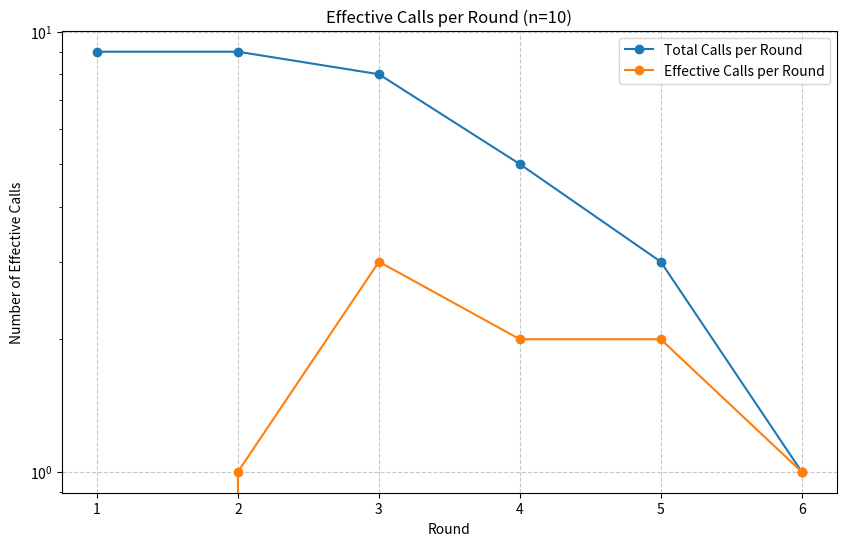
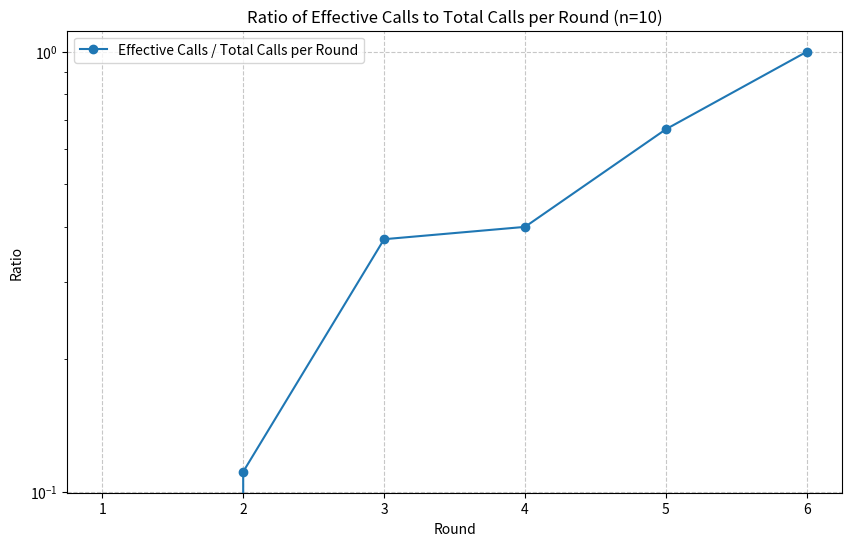
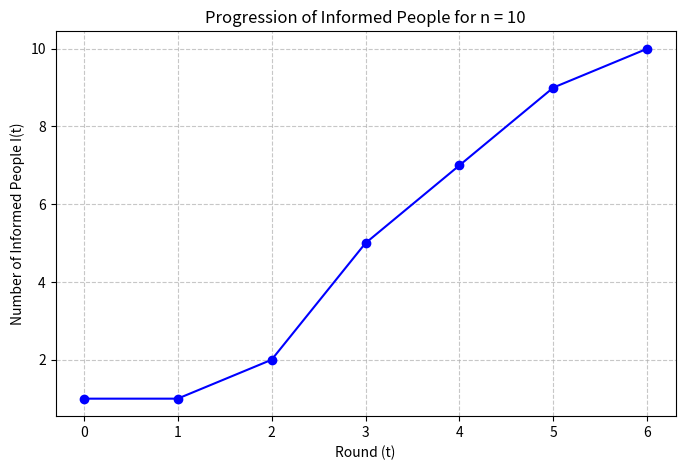
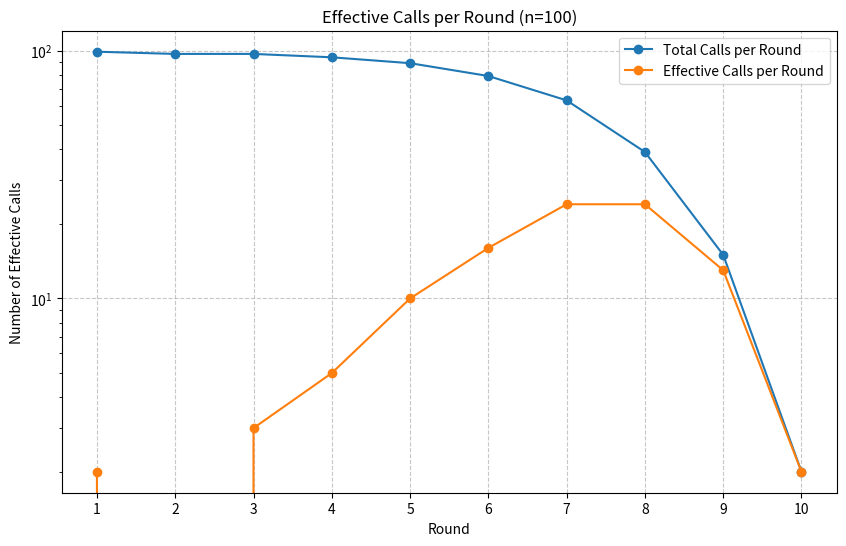
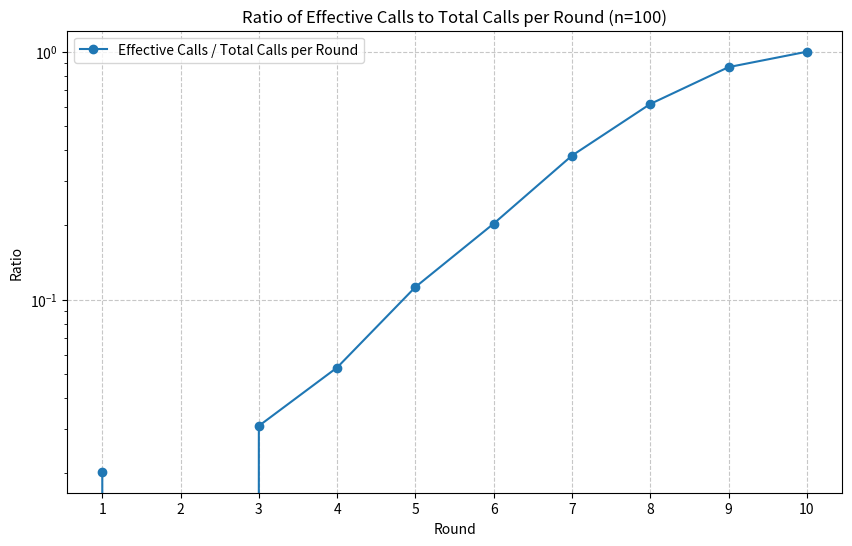
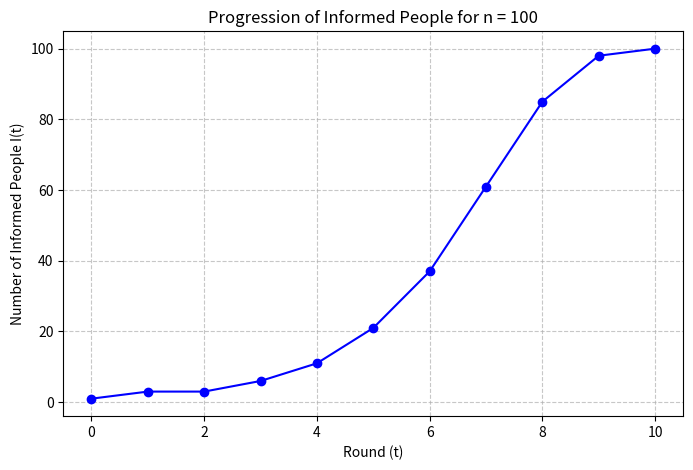
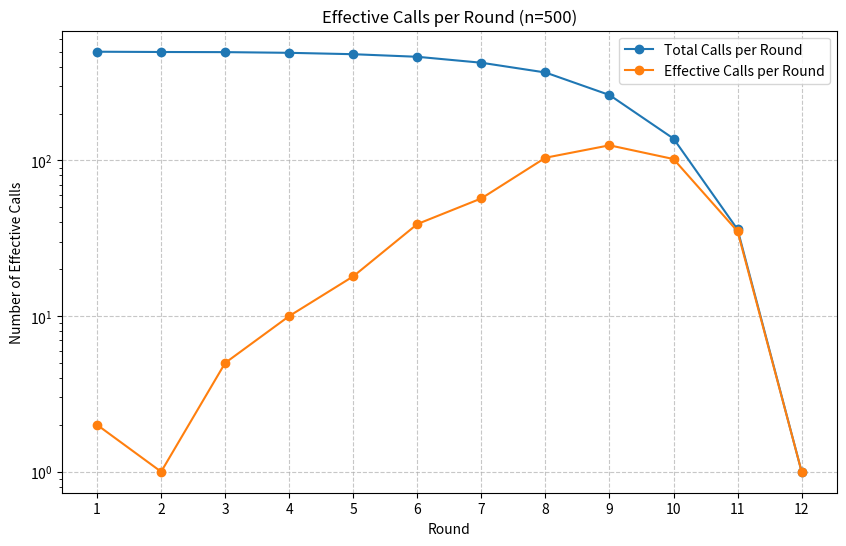
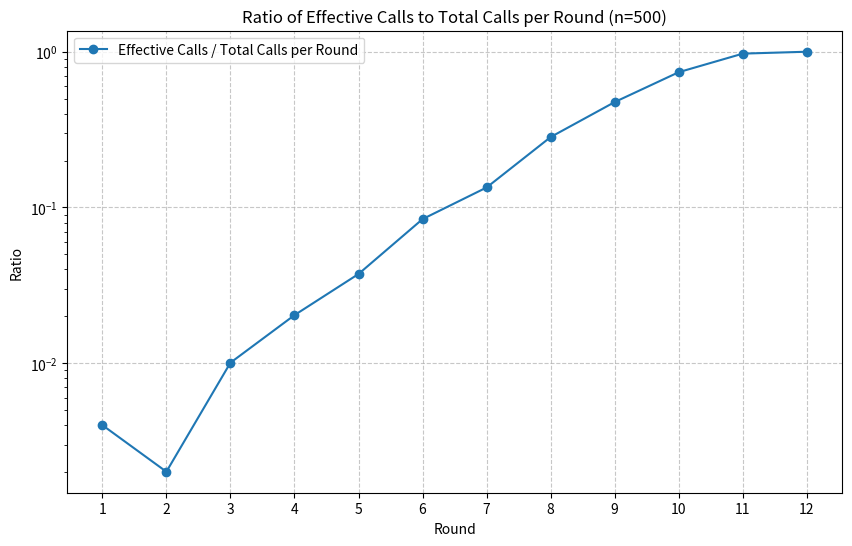
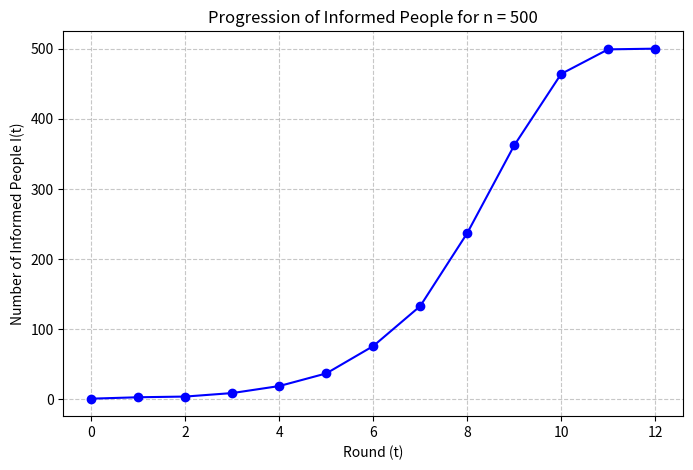
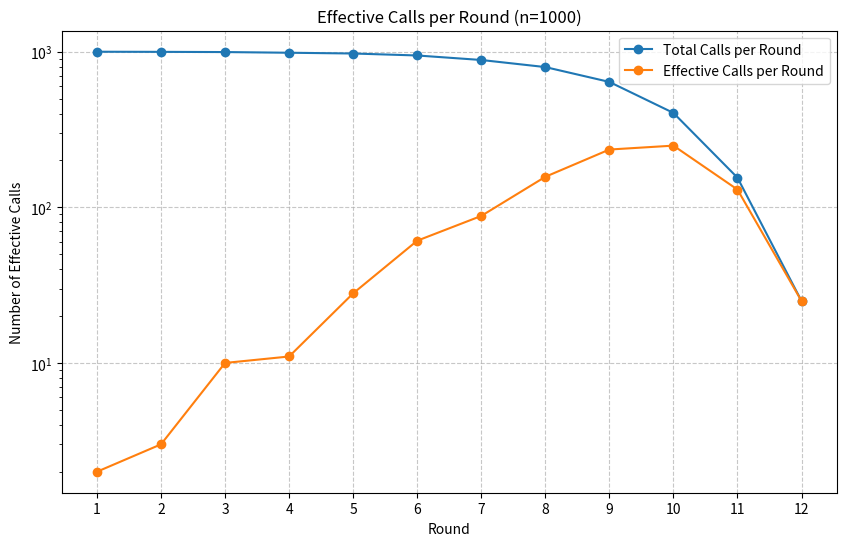
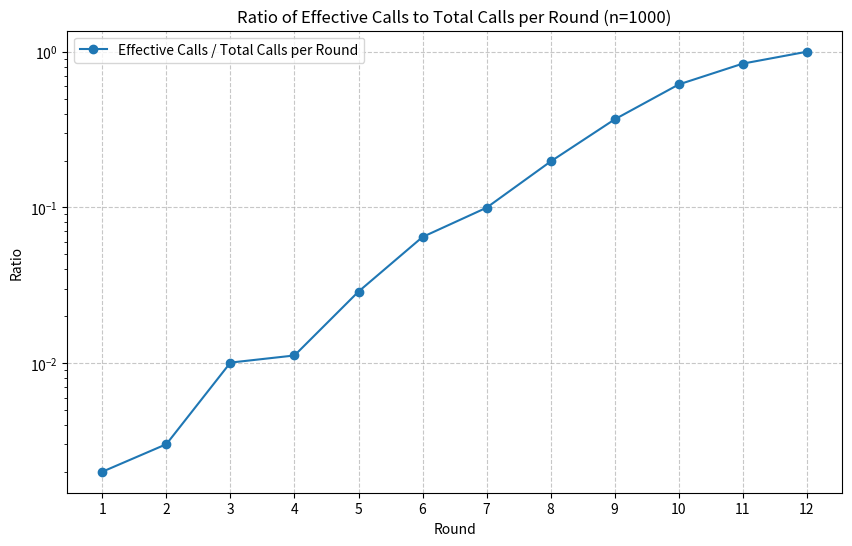
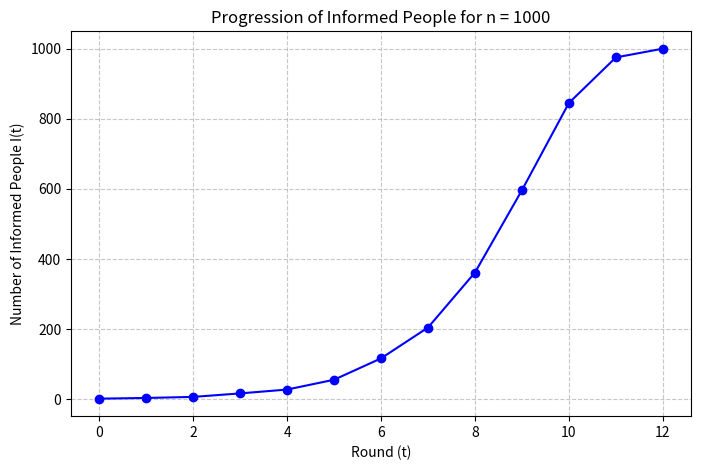
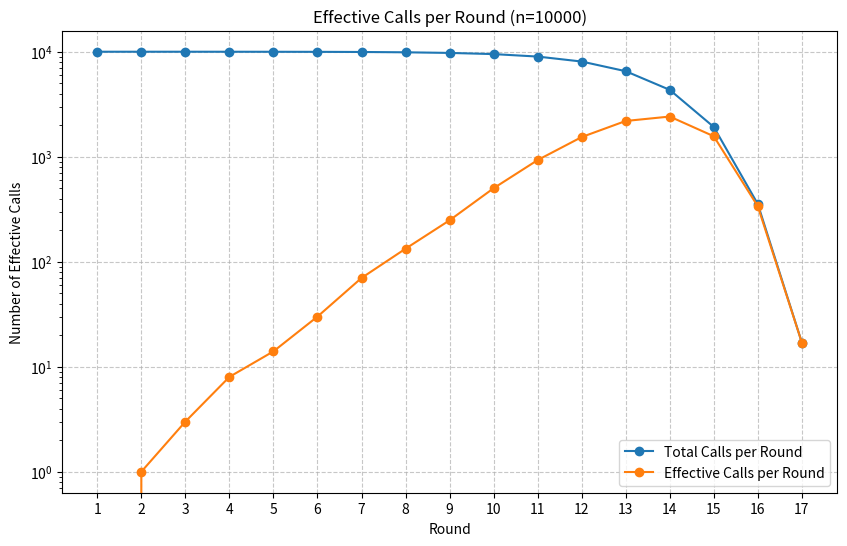
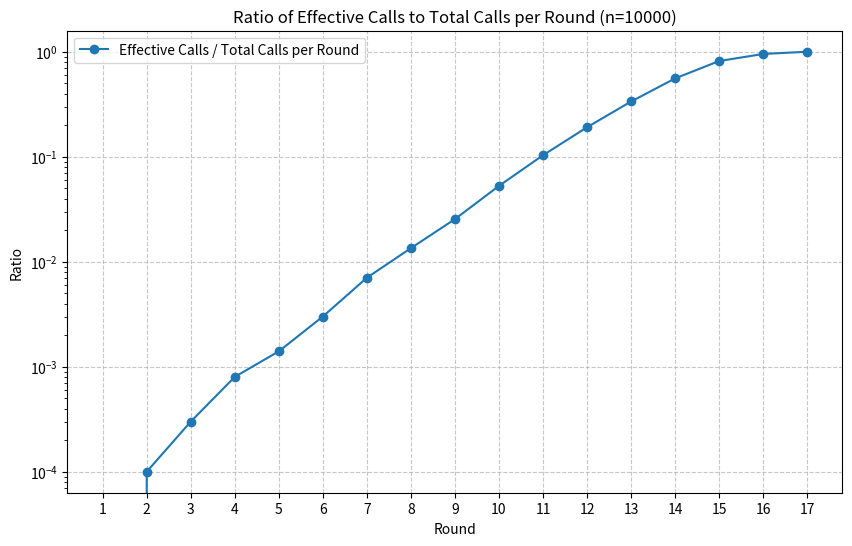
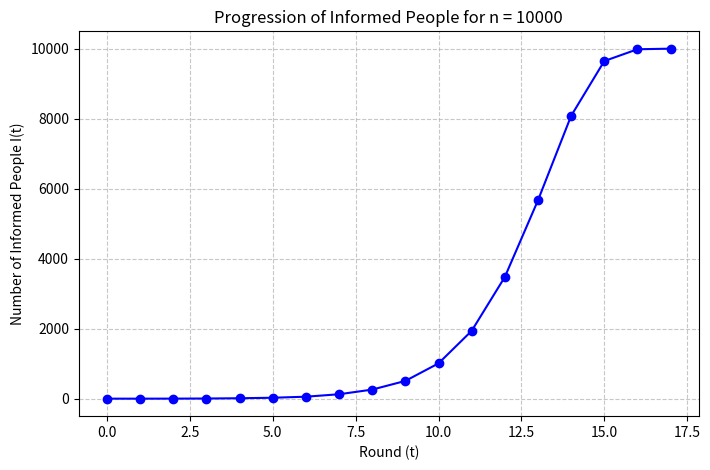
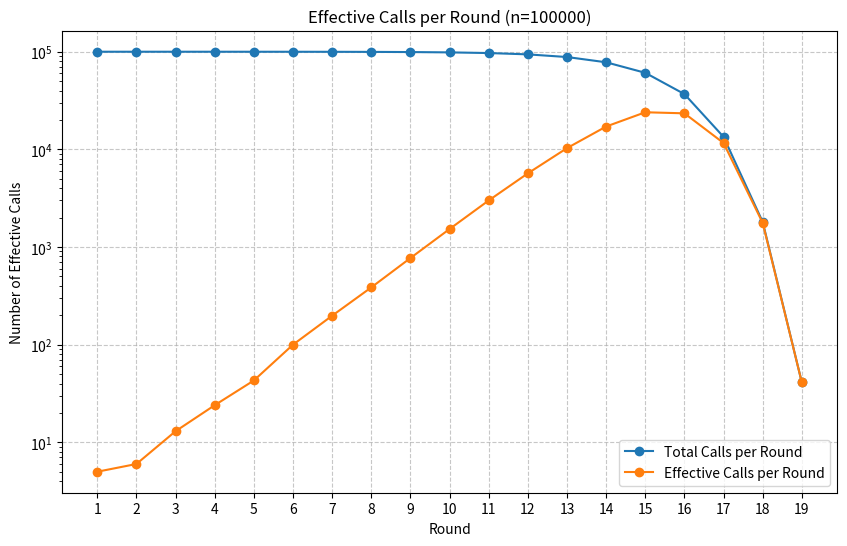

Reproduce these figures in Python, in order.
import numpy as np
import random
import matplotlib.pyplot as plt
import logging
import os  
import pandas as pd 
import seaborn as sns

# Configure logging
logging.basicConfig(level=logging.INFO, format='%(asctime)s - %(message)s')

def simulate_rumor_spread(n, source=0):
    """
    Simulate the rumor spreading process on a set of n people.
    """
    informed = set([source])
    informed_progress = [len(informed)]
    uninformed = set(range(n)) - informed
    rounds = 0
    calls = 0
    eff_calls = 0
    calls_list = []
    eff_calls_list = []

    while len(informed) < n:
        temp_new = set()
        curr_round_calls = 0 
        for person in uninformed:
            while True:
                target = random.randint(0, n - 1)
                if target != person:
                    break
                
            if target in informed:
                temp_new.add(person)

            calls += 1
            curr_round_calls += 1

        eff_calls += len(temp_new)  # Count effective calls made
        calls_list.append(curr_round_calls)  # Store calls made in this round
        eff_calls_list.append(len(temp_new))  # Store effective calls made in this round
        rounds += 1
        informed.update(temp_new)
        uninformed -= temp_new
        informed_progress.append(len(informed))

    return rounds, calls_list, eff_calls_list, informed_progress

def configure_plot(title, xlabel, ylabel, xscale=None, yscale=None):
    """
    Helper function to configure plots.
    """
    plt.title(title)
    plt.xlabel(xlabel)
    plt.ylabel(ylabel)
    if xscale:
        plt.xscale(xscale)
    if yscale:
        plt.yscale(yscale)
    plt.grid(True, linestyle='--', alpha=0.7)


def main():
    # Create a folder called "plots" to save all the plots
    output_folder = "results_plots/plots_pull"
    if not os.path.exists(output_folder):
        os.makedirs(output_folder)

    # Define the set of n values to test and number of trials per n.

    n_values = [10, 100, 500, 1000, 10000, 100000, 1000000 ]  # For a sample progression plot

    for n in n_values:
        logging.info(f"Starting experiments for n = {n}")
        rounds, calls_list, eff_calls_list, sample_progress = simulate_rumor_spread(n)
        
        # Plot effective calls in each round
        plt.figure(figsize=(10, 6))
        plt.xticks(ticks=range(1, rounds + 1))  # Annotate all rounds on the x-axis
        plt.plot(range(1, rounds+1), calls_list , marker='o', label='Total Calls per Round')
        plt.plot(range(1, rounds+1), eff_calls_list , marker='o', label='Effective Calls per Round')
        
        configure_plot(
            title=f"Effective Calls per Round (n={n})",
            xlabel="Round",
            ylabel="Number of Effective Calls",
            yscale='log'
        )
        plt.legend()
        plt.savefig(f"{output_folder}/effective_calls_n_{n}.png")
        plt.close()

        # Plot the ratio of effective calls to total calls per round
        plt.figure(figsize=(10, 6))
        ratios = [eff / total if total > 0 else 0 for eff, total in zip(eff_calls_list, calls_list)]
        plt.xticks(ticks=range(1, rounds + 1))  # Annotate all rounds on the x-axis
        plt.plot(range(1, rounds + 1), ratios, marker='o', label='Effective Calls / Total Calls per Round')
        configure_plot(
            title=f"Ratio of Effective Calls to Total Calls per Round (n={n})",
            xlabel="Round",
            ylabel="Ratio",
            yscale='log'  
        )
        plt.legend()
        plt.savefig(f"{output_folder}/ratio_eff_calls_n_{n}.png")
        plt.close()

        # Save progression of informed people for n
        rounds_axis = list(range(len(sample_progress)))
        plt.figure(figsize=(8, 5))
        plt.plot(rounds_axis, sample_progress, marker='o', linestyle='-', color='blue')
        configure_plot(f"Progression of Informed People for n = {n}", "Round (t)", "Number of Informed People I(t)")
        plt.savefig(os.path.join(output_folder, f"progression_n_{n}.png"))  # Save the plot
        plt.close()
    
    logging.info("All experiments completed and saved.")    
        
if __name__ == '__main__':
    main()
